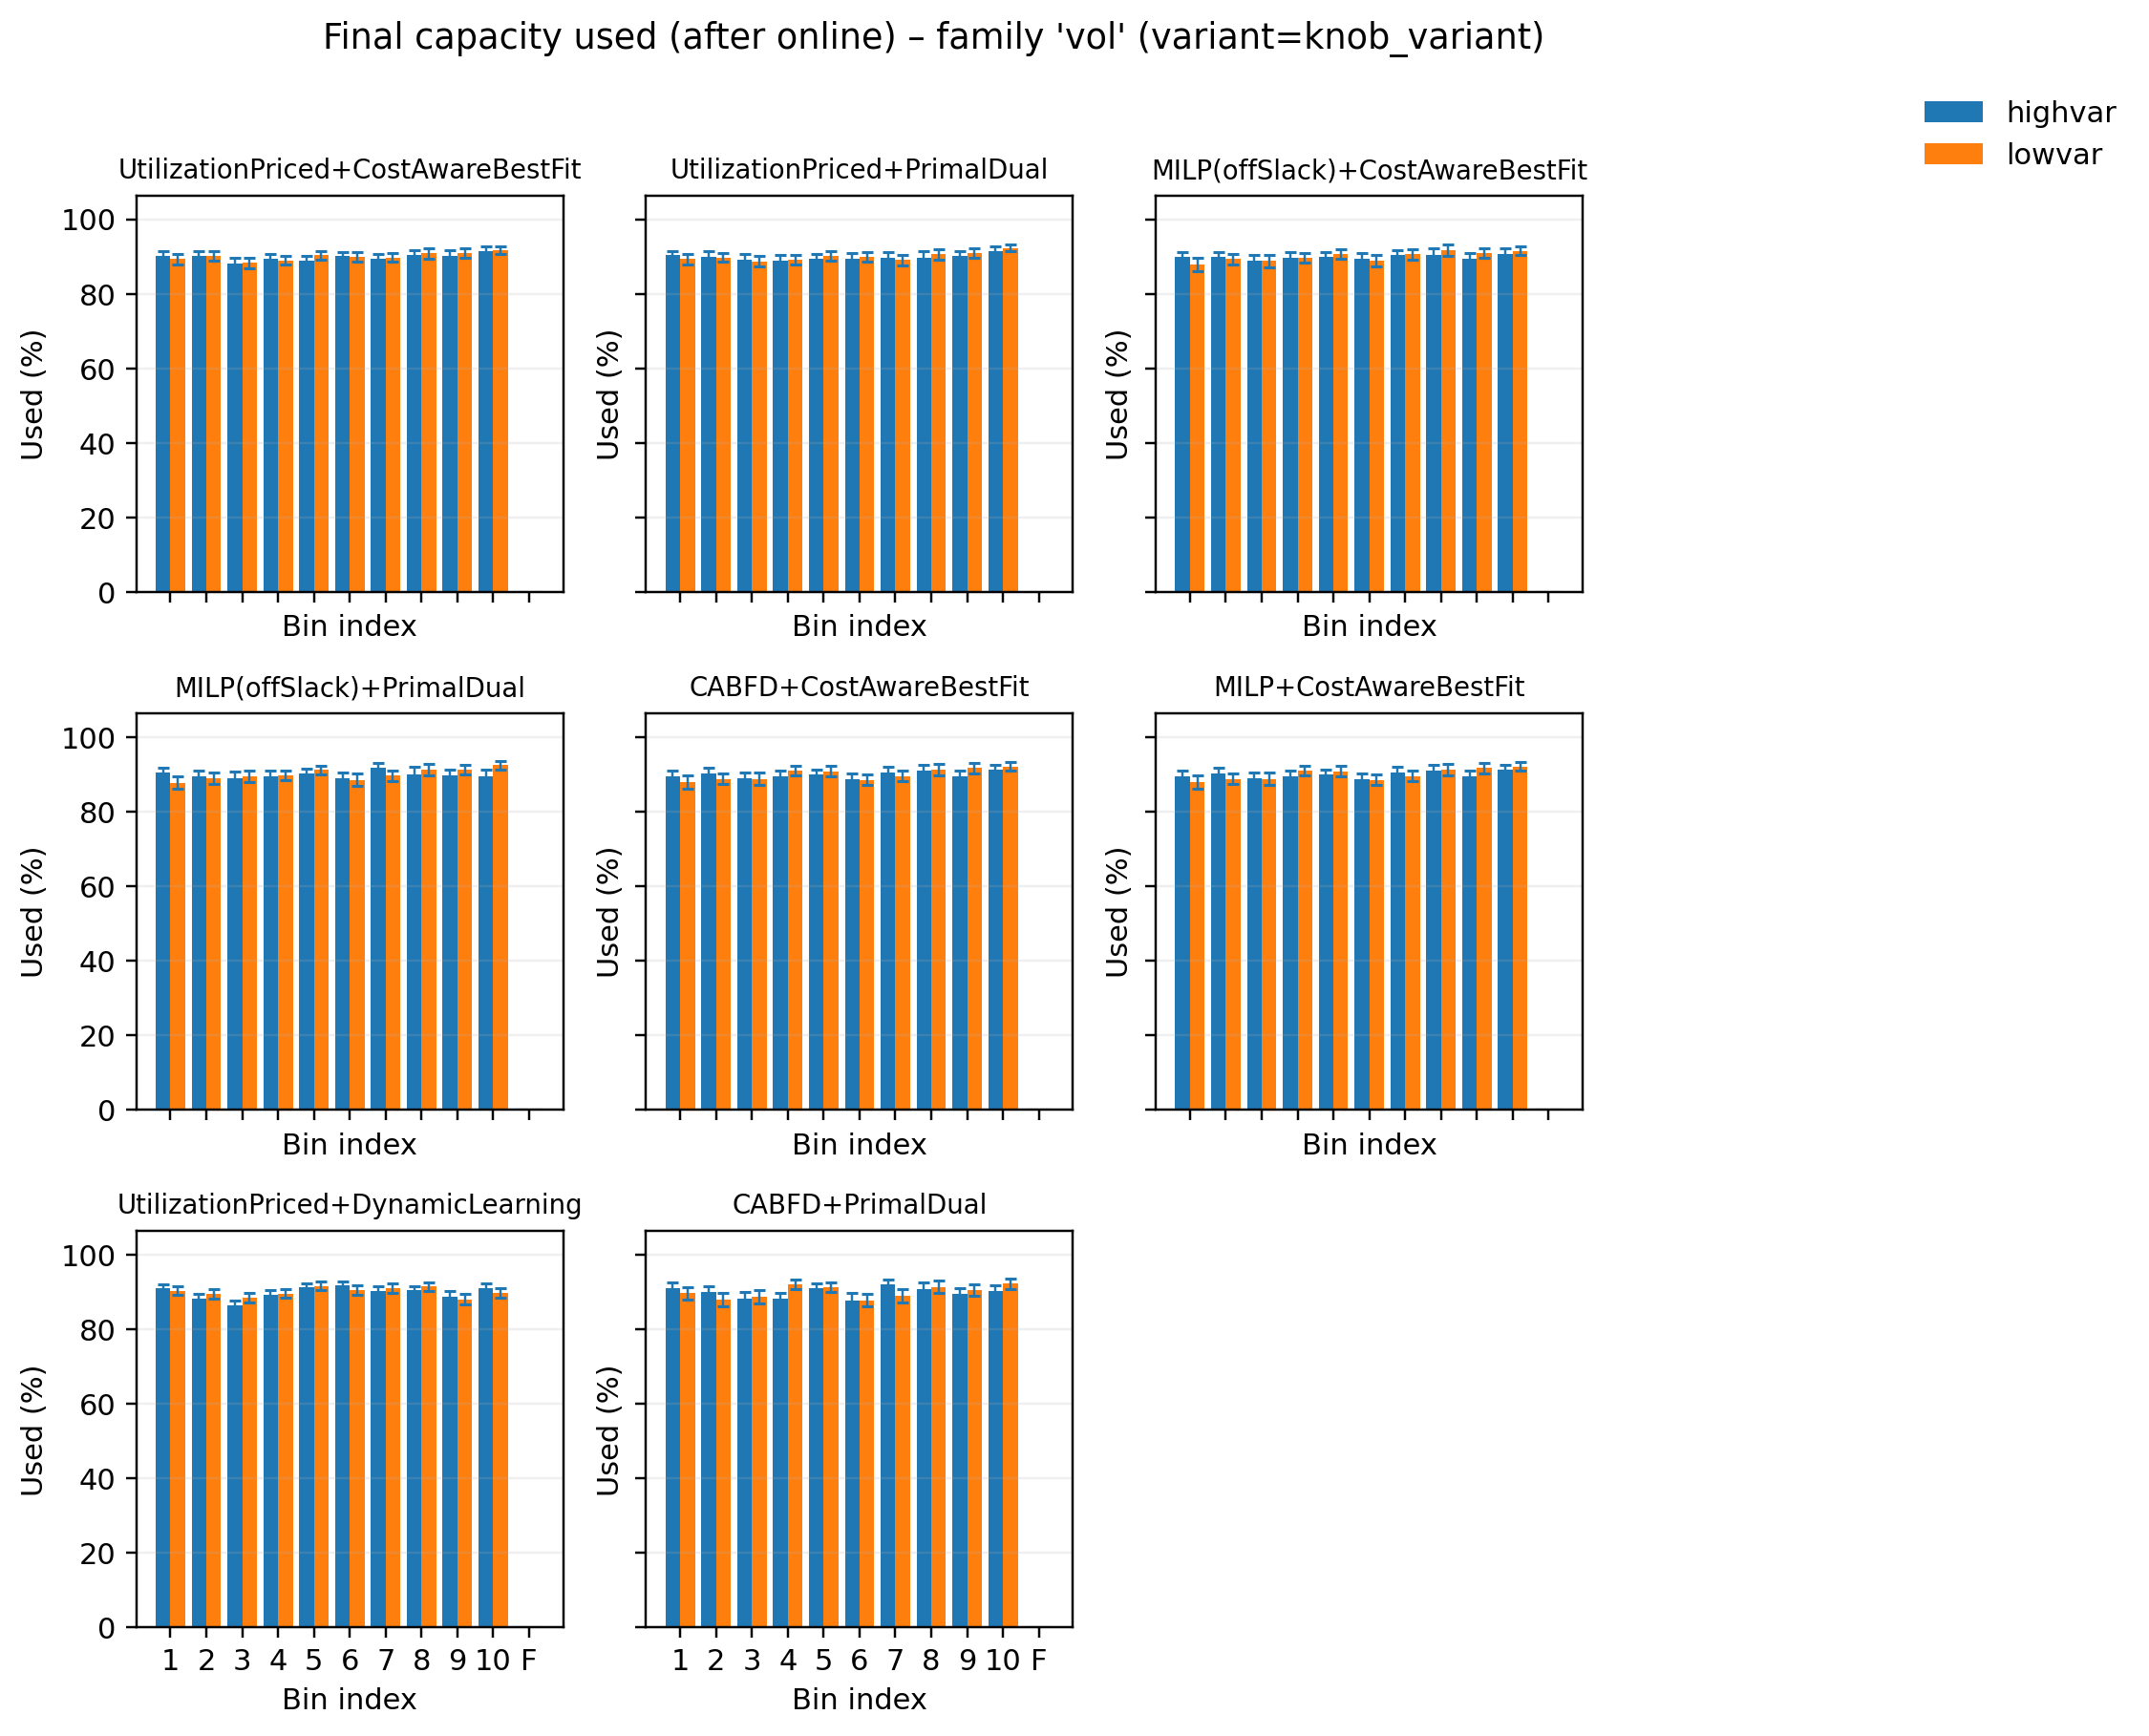

The table this chart was drawn from, first rows:
pipeline, variant, bin_idx, used_mean, used_sem, samples
CABFD+CostAwareBestFit, highvar, 0, 89.39, 1.524, 50
CABFD+CostAwareBestFit, highvar, 1, 90.12, 1.508, 50
CABFD+CostAwareBestFit, highvar, 2, 88.91, 1.577, 50
CABFD+CostAwareBestFit, highvar, 3, 89.39, 1.44, 50
CABFD+CostAwareBestFit, highvar, 4, 89.8, 1.279, 50
CABFD+CostAwareBestFit, highvar, 5, 88.7, 1.454, 50
CABFD+CostAwareBestFit, highvar, 6, 90.56, 1.294, 50
CABFD+CostAwareBestFit, highvar, 7, 90.9, 1.545, 50
CABFD+CostAwareBestFit, highvar, 8, 89.3, 1.57, 50
CABFD+CostAwareBestFit, highvar, 9, 91.09, 1.498, 50
CABFD+CostAwareBestFit, highvar, 10, 0.0, 0.0, 50
CABFD+CostAwareBestFit, lowvar, 0, 87.92, 1.818, 50
CABFD+CostAwareBestFit, lowvar, 1, 88.67, 1.403, 50
CABFD+CostAwareBestFit, lowvar, 2, 88.75, 1.638, 50
CABFD+CostAwareBestFit, lowvar, 3, 90.9, 1.217, 50
CABFD+CostAwareBestFit, lowvar, 4, 90.76, 1.366, 50
CABFD+CostAwareBestFit, lowvar, 5, 88.44, 1.438, 50
CABFD+CostAwareBestFit, lowvar, 6, 89.5, 1.462, 50
CABFD+CostAwareBestFit, lowvar, 7, 91.25, 1.574, 50
CABFD+CostAwareBestFit, lowvar, 8, 91.59, 1.303, 50
CABFD+CostAwareBestFit, lowvar, 9, 92.1, 1.209, 50
CABFD+CostAwareBestFit, lowvar, 10, 0.0, 0.0, 50
CABFD+PrimalDual, highvar, 0, 91.09, 1.516, 50
CABFD+PrimalDual, highvar, 1, 89.84, 1.653, 50
CABFD+PrimalDual, highvar, 2, 88.19, 1.782, 50
CABFD+PrimalDual, highvar, 3, 88.04, 1.699, 50
CABFD+PrimalDual, highvar, 4, 91.09, 1.279, 50
CABFD+PrimalDual, highvar, 5, 87.67, 1.946, 50
CABFD+PrimalDual, highvar, 6, 91.95, 1.384, 50
CABFD+PrimalDual, highvar, 7, 90.74, 1.786, 50
CABFD+PrimalDual, highvar, 8, 89.42, 1.677, 50
CABFD+PrimalDual, highvar, 9, 90.13, 1.735, 50
CABFD+PrimalDual, highvar, 10, 0.0, 0.0, 50
CABFD+PrimalDual, lowvar, 0, 89.63, 1.665, 50
CABFD+PrimalDual, lowvar, 1, 87.91, 1.69, 50
CABFD+PrimalDual, lowvar, 2, 88.69, 1.776, 50
CABFD+PrimalDual, lowvar, 3, 91.9, 1.295, 50
CABFD+PrimalDual, lowvar, 4, 91.16, 1.313, 50
CABFD+PrimalDual, lowvar, 5, 87.75, 1.65, 50
CABFD+PrimalDual, lowvar, 6, 88.89, 1.75, 50
CABFD+PrimalDual, lowvar, 7, 91.27, 1.643, 50
CABFD+PrimalDual, lowvar, 8, 90.45, 1.619, 50
CABFD+PrimalDual, lowvar, 9, 92.23, 1.397, 50
CABFD+PrimalDual, lowvar, 10, 0.0, 0.0, 50
MILP(offSlack)+CostAwareBestFit, highvar, 0, 89.78, 1.359, 50
MILP(offSlack)+CostAwareBestFit, highvar, 1, 89.78, 1.445, 50
MILP(offSlack)+CostAwareBestFit, highvar, 2, 88.76, 1.586, 50
MILP(offSlack)+CostAwareBestFit, highvar, 3, 89.67, 1.43, 50
MILP(offSlack)+CostAwareBestFit, highvar, 4, 89.88, 1.243, 50
MILP(offSlack)+CostAwareBestFit, highvar, 5, 89.46, 1.331, 50
MILP(offSlack)+CostAwareBestFit, highvar, 6, 90.38, 1.258, 50
MILP(offSlack)+CostAwareBestFit, highvar, 7, 90.44, 1.639, 50
MILP(offSlack)+CostAwareBestFit, highvar, 8, 89.43, 1.479, 50
MILP(offSlack)+CostAwareBestFit, highvar, 9, 90.6, 1.477, 50
MILP(offSlack)+CostAwareBestFit, highvar, 10, 0.0, 0.0, 50
MILP(offSlack)+CostAwareBestFit, lowvar, 0, 87.82, 1.761, 50
MILP(offSlack)+CostAwareBestFit, lowvar, 1, 89.26, 1.318, 50
MILP(offSlack)+CostAwareBestFit, lowvar, 2, 88.8, 1.608, 50
MILP(offSlack)+CostAwareBestFit, lowvar, 3, 89.63, 1.193, 50
MILP(offSlack)+CostAwareBestFit, lowvar, 4, 90.7, 1.257, 50
... 116 more rows
